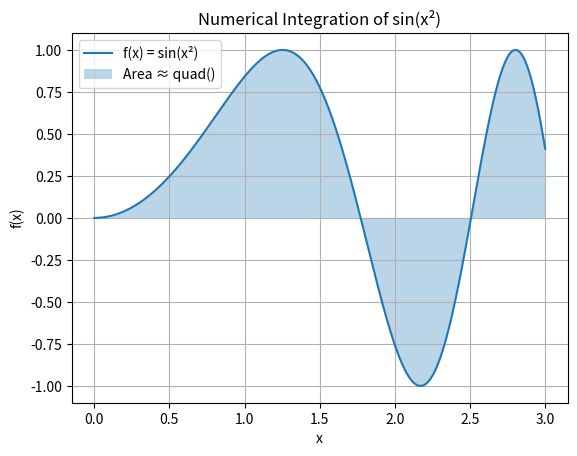

Python code for this plot:
# [redacted]

"""
This snippet shows a use case from scipy.integrate.

Teaching focus
  - scipy.integrate
  - quad
"""

from scipy.integrate import quad
import numpy as np
import matplotlib.pyplot as plt


def f(x):
    return np.sin(x ** 2)

def numerical_integration():
    """ solve it numerically """
    print("\nnumerical_integration\n=====================")

    result, error = quad(f, 0, 3)           # integrate from 0 to 3
    print(f" 1| estimated integral: {result:.5f}, error: {error:.2e}")

    x = np.linspace(0, 3, 1000)
    y = f(x)

    plt.plot(x, y, label="f(x) = sin(x²)")
    plt.fill_between(x, y, alpha=0.3, label="Area ≈ quad()")
    plt.title("Numerical Integration of sin(x²)")
    plt.xlabel("x")
    plt.ylabel("f(x)")
    plt.legend()
    plt.grid(True)
    plt.show()


if __name__ == '__main__':
    numerical_integration()
